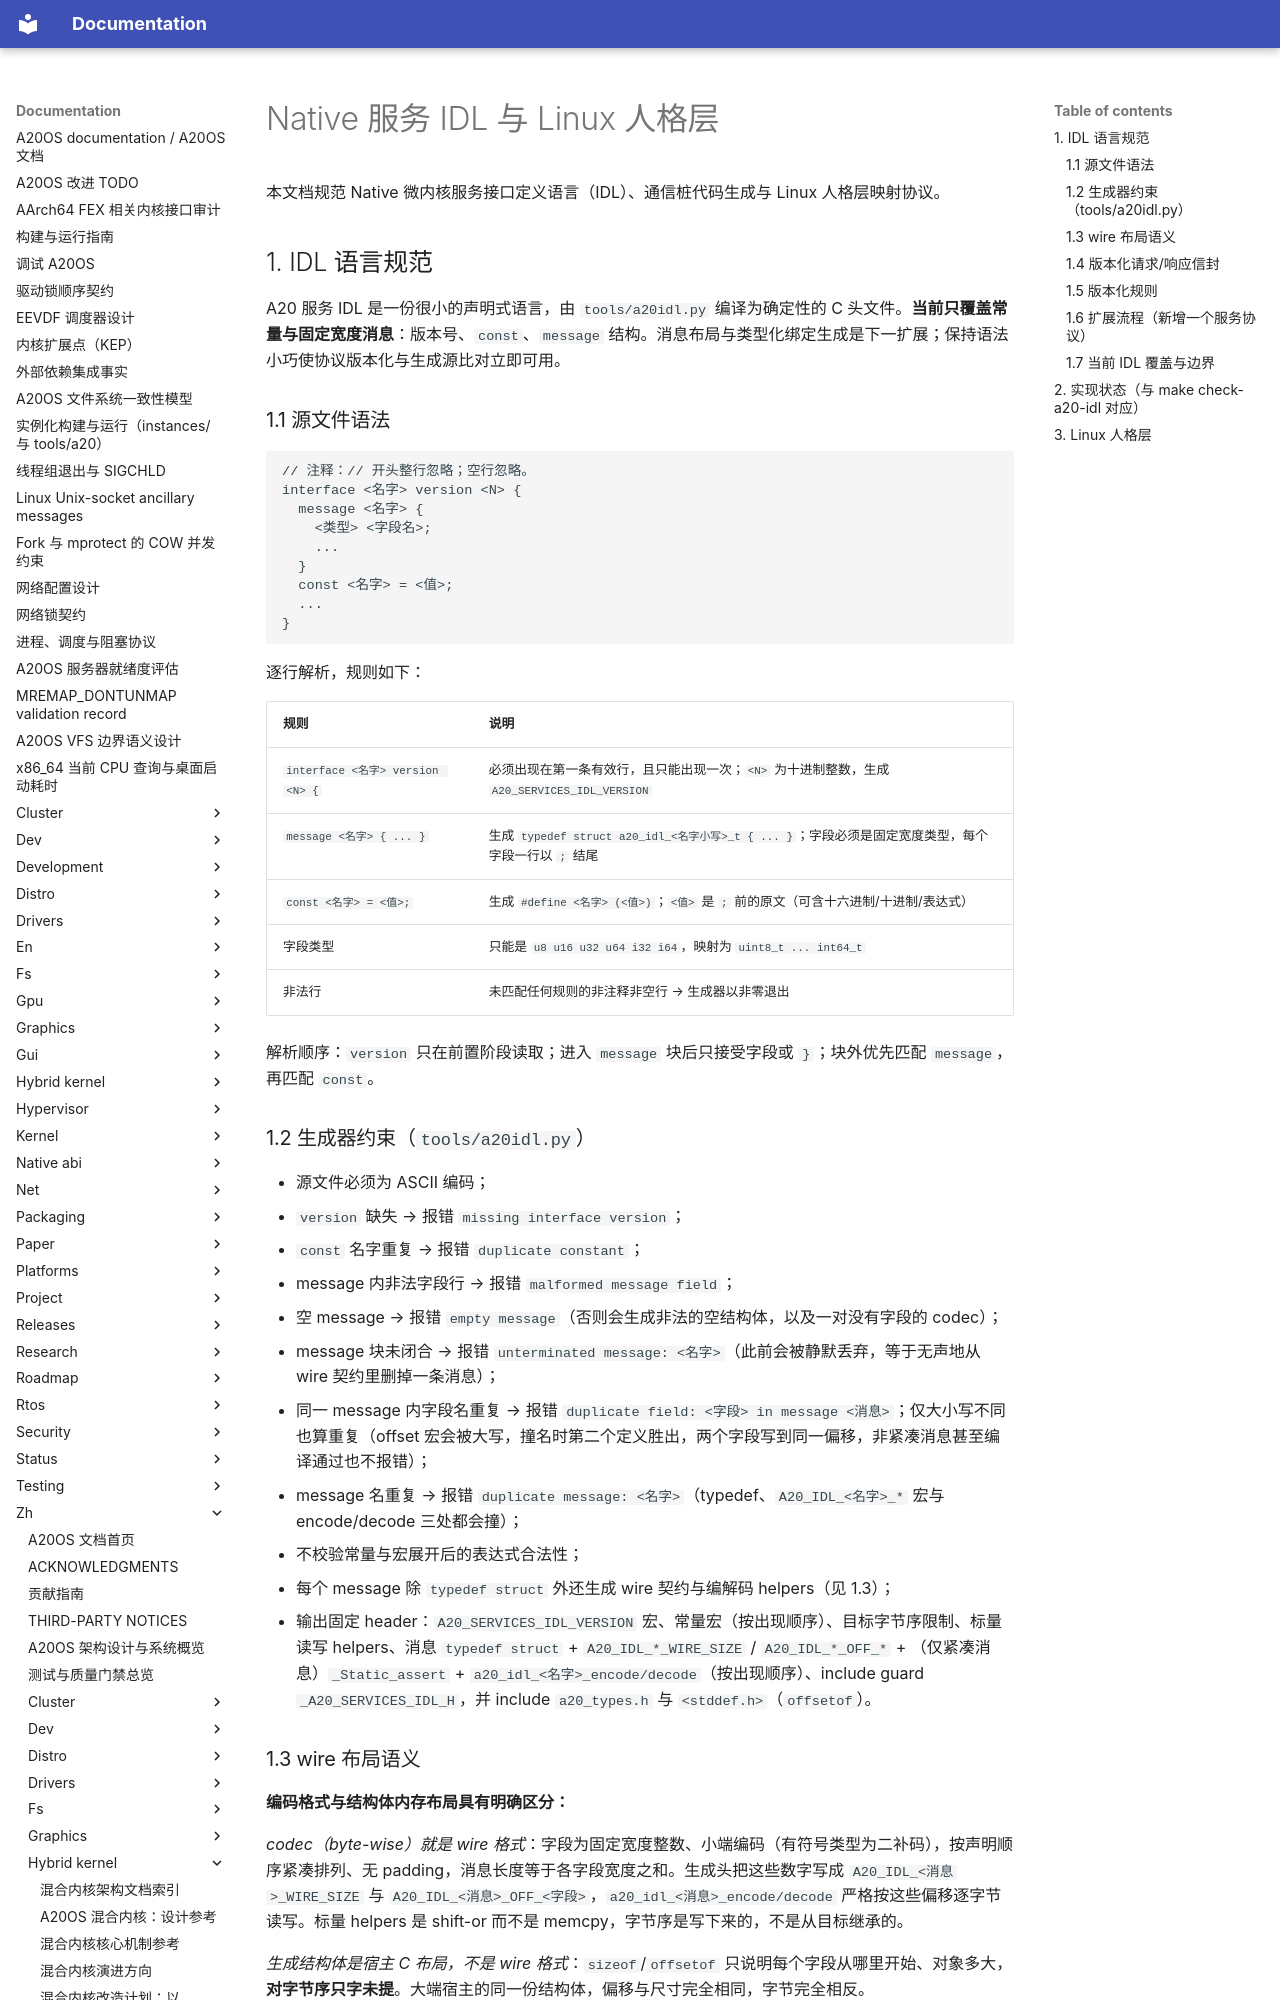

repository: fQwQf/A20OS · page: zh/hybrid-kernel/05-idl-and-personality/index.html · generator: mkdocs

# Native 服务 IDL 与 Linux 人格层

本文档规范 Native 微内核服务接口定义语言（IDL）、通信桩代码生成与 Linux 人格层映射协议。

## 1. IDL 语言规范

A20 服务 IDL 是一份很小的声明式语言，由 `tools/a20idl.py` 编译为确定性的 C 头文件。**当前只覆盖常量与固定宽度消息**：版本号、`const`、`message` 结构。消息布局与类型化绑定生成是下一扩展；保持语法小巧使协议版本化与生成源比对立即可用。

### 1.1 源文件语法

```
// 注释：// 开头整行忽略；空行忽略。
interface <名字> version <N> {
  message <名字> {
    <类型> <字段名>;
    ...
  }
  const <名字> = <值>;
  ...
}
```

逐行解析，规则如下：

| 规则 | 说明 |
|------|------|
| `interface <名字> version <N> {` | 必须出现在第一条有效行，且只能出现一次；`<N>` 为十进制整数，生成 `A20_SERVICES_IDL_VERSION` |
| `message <名字> { ... }` | 生成 `typedef struct a20_idl_<名字小写>_t { ... }`；字段必须是固定宽度类型，每个字段一行以 `;` 结尾 |
| `const <名字> = <值>;` | 生成 `#define <名字> (<值>)`；`<值>` 是 `;` 前的原文（可含十六进制/十进制/表达式） |
| 字段类型 | 只能是 `u8 u16 u32 u64 i32 i64`，映射为 `uint8_t ... int64_t` |
| 非法行 | 未匹配任何规则的非注释非空行 → 生成器以非零退出 |

解析顺序：`version` 只在前置阶段读取；进入 `message` 块后只接受字段或 `}`；块外优先匹配 `message`，再匹配 `const`。

### 1.2 生成器约束（`tools/a20idl.py`）

- 源文件必须为 ASCII 编码；
- `version` 缺失 → 报错 `missing interface version`；
- `const` 名字重复 → 报错 `duplicate constant`；
- message 内非法字段行 → 报错 `malformed message field`；
- 空 message → 报错 `empty message`（否则会生成非法的空结构体，以及一对没有字段的 codec）；
- message 块未闭合 → 报错 `unterminated message: <名字>`（此前会被静默丢弃，等于无声地从 wire 契约里删掉一条消息）；
- 同一 message 内字段名重复 → 报错 `duplicate field: <字段> in message <消息>`；仅大小写不同也算重复（offset 宏会被大写，撞名时第二个定义胜出，两个字段写到同一偏移，非紧凑消息甚至编译通过也不报错）；
- message 名重复 → 报错 `duplicate message: <名字>`（typedef、`A20_IDL_<名字>_*` 宏与 encode/decode 三处都会撞）；
- 不校验常量与宏展开后的表达式合法性；
- 每个 message 除 `typedef struct` 外还生成 wire 契约与编解码 helpers（见 1.3）；
- 输出固定 header：`A20_SERVICES_IDL_VERSION` 宏、常量宏（按出现顺序）、目标字节序限制、标量读写 helpers、消息 `typedef struct` + `A20_IDL_*_WIRE_SIZE` / `A20_IDL_*_OFF_*` + （仅紧凑消息）`_Static_assert` + `a20_idl_<名字>_encode/decode`（按出现顺序）、include guard `_A20_SERVICES_IDL_H`，并 include `a20_types.h` 与 `<stddef.h>`（`offsetof`）。
